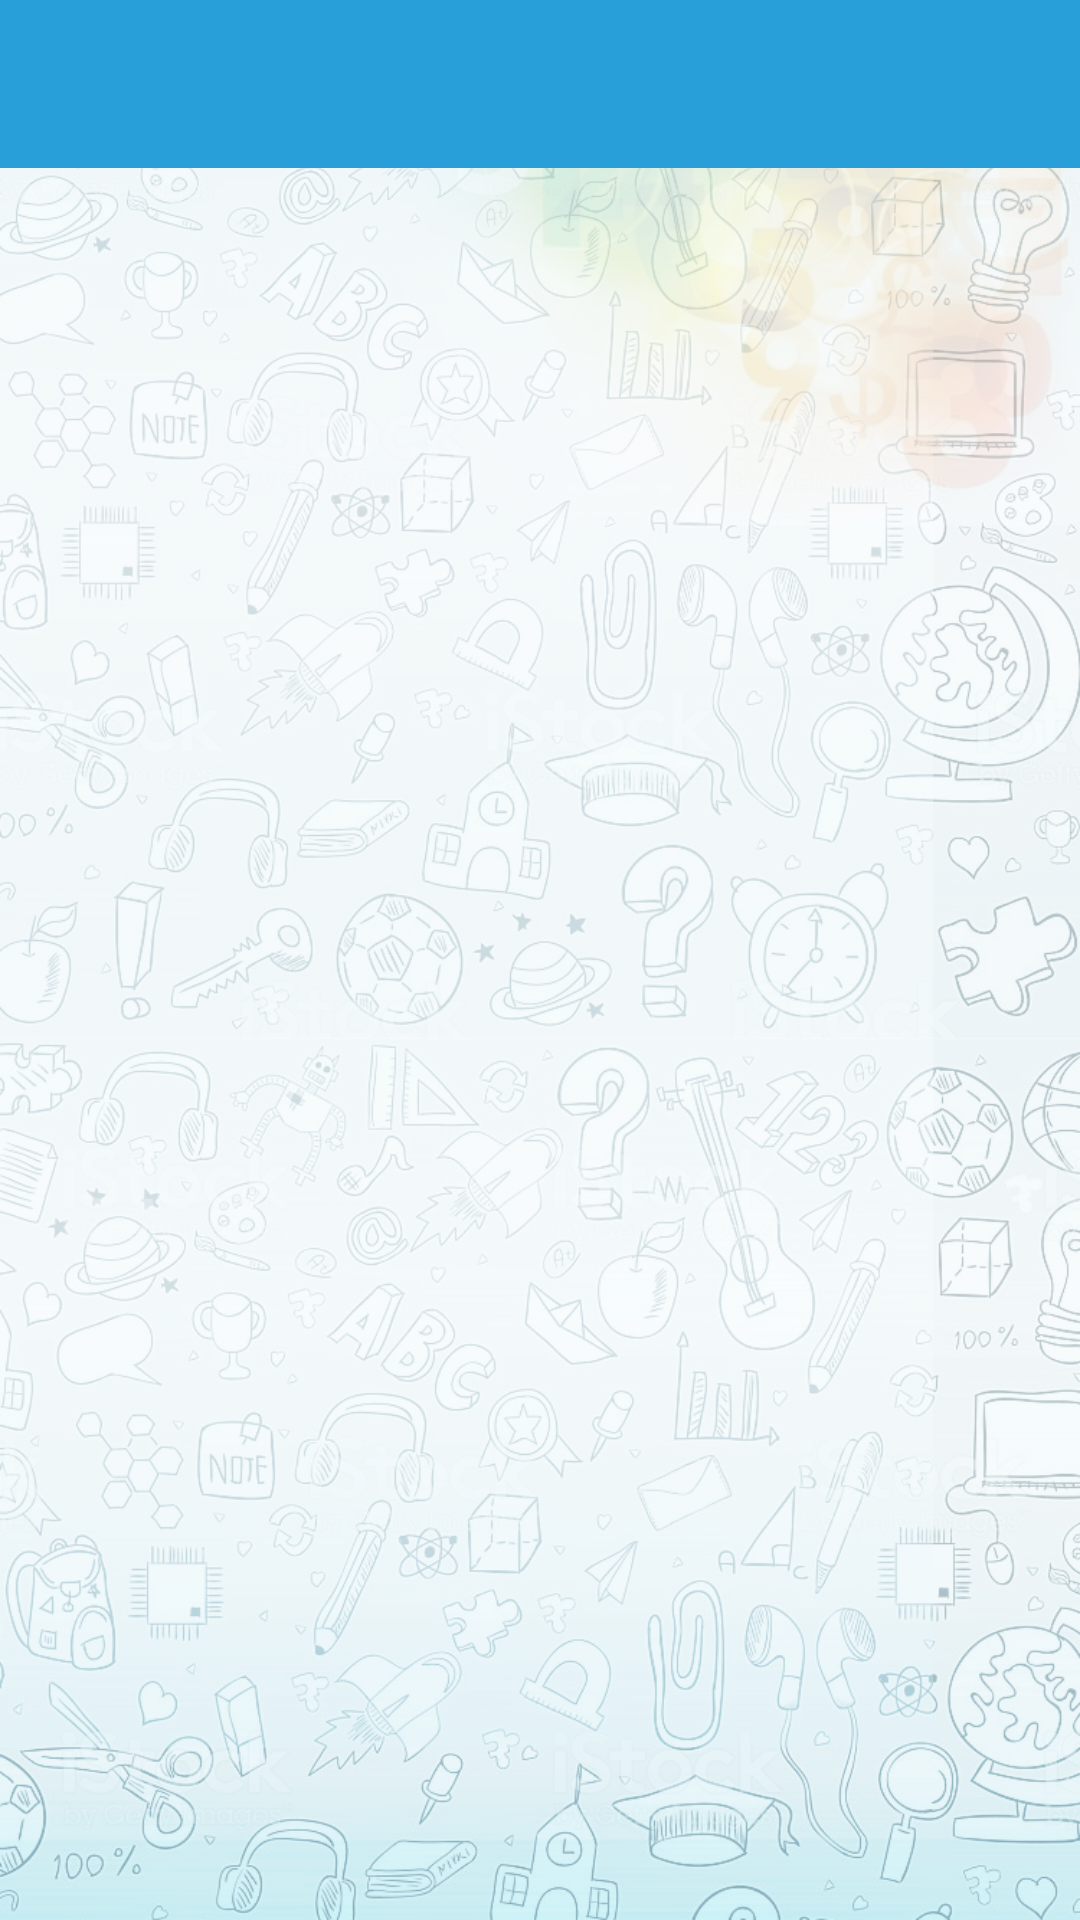

This screen was rendered from an Android layout file. Write that file and the resources it references.
<!-- AndroidManifest.xml: application theme MyTheme -->
<!-- res/layout/activity_select_student_list.xml -->
<?xml version="1.0" encoding="utf-8"?>
<RelativeLayout xmlns:android="http://schemas.android.com/apk/res/android"
    android:orientation="vertical"
    android:background="@drawable/ic_app_bg"
    android:layout_width="match_parent"
    android:layout_height="match_parent">

    <include
        android:id="@+id/header_ll"
        layout="@layout/header_toolbar"/>

    <android.support.v7.widget.RecyclerView
        android:id="@+id/recycle_view"
        android:background="@color/Transparent"
        android:layout_below="@+id/header_ll"
        android:layout_width="match_parent"
        android:layout_height="match_parent"/>

    <TextView
        android:id="@+id/no_item_tv"
        android:textSize="@dimen/text16"
        android:textColor="@color/black"
        android:padding="@dimen/dimen10"
        android:visibility="gone"
        android:text="@string/no_student"
        android:layout_centerInParent="true"
        android:layout_width="wrap_content"
        android:layout_height="wrap_content" />

    <include
        layout="@layout/progress_dialog_loader"/>

</RelativeLayout>
<!-- res/layout/header_toolbar.xml (included above) -->
<?xml version="1.0" encoding="utf-8"?>
<RelativeLayout
    xmlns:android="http://schemas.android.com/apk/res/android"
    xmlns:app="http://schemas.android.com/apk/res-auto"
    android:layout_width="match_parent"
    android:id="@+id/headerll"
    app:layout_collapseMode="pin"
    app:layout_scrollFlags="scroll|exitUntilCollapsed"
    android:layout_height="wrap_content">

    <android.support.v7.widget.Toolbar
        android:id="@+id/toolbar_default"
        android:layout_width="match_parent"
        app:theme="@style/Theme.AppCompat"
        android:layout_height="56dp"
        android:background="@color/colorPrimary"
        app:popupTheme="@style/ThemeOverlay.AppCompat.Light" />

</RelativeLayout>
<!-- res/layout/progress_dialog_loader.xml (included above) -->
<?xml version="1.0" encoding="utf-8"?>
<LinearLayout xmlns:android="http://schemas.android.com/apk/res/android"
    android:layout_width="match_parent"
    android:layout_height="match_parent"
    android:background="@android:color/transparent"
    android:gravity="center"
    android:orientation="vertical">


    <ProgressBar
        android:id="@+id/progressBar"
        android:layout_width="wrap_content"
        android:progressTint="@color/colorPrimary"
        android:progressTintMode="src_atop"
        android:visibility="gone"
        android:layout_height="wrap_content"
        android:layout_gravity="center"

       />

    <View
        android:layout_width="50dp"
        android:layout_height="1dp"
        android:layout_marginTop="25dp"
        android:background="?colorPrimary"
        android:visibility="gone" />

    <TextView
        android:id="@+id/message_tv"
        android:layout_width="wrap_content"
        android:layout_height="wrap_content"
        android:layout_gravity="center_horizontal"
        android:padding="20dp"
        android:visibility="gone" />
</LinearLayout>
<!-- resources referenced by this layout -->
<resources>
  <color name="Transparent">#00000000</color>
  <color name="black">#000</color>
  <color name="colorPrimary">#289Fd9</color>
  <dimen name="dimen10">10dp</dimen>
  <dimen name="text16">16sp</dimen>
  <!-- drawable ic_app_bg: png bitmap (drawable-xhdpi, 932801 bytes) -->
  <string name="no_student">No student in your class</string>
  <style name="MyTheme" parent="AppTheme">
          <item name="colorPrimary">@color/colorPrimary</item>
          <item name="colorPrimaryDark">@color/colorPrimaryDark</item>
          <item name="colorControlNormal">@color/colorPrimary</item>
  
          <item name="windowActionBar">false</item>
          <item name="windowNoTitle">true</item>
          <item name="android:windowDisablePreview">true</item>
  
      </style>
  <style name="AppTheme" parent="Theme.AppCompat.Light.DarkActionBar">
          
          <item name="colorPrimary">@color/colorPrimary</item>
          <item name="colorPrimaryDark">@color/colorPrimaryDark</item>
          <item name="colorAccent">@color/colorAccent</item>
      </style>
  <color name="colorPrimaryDark">#0890B0</color>
  <color name="colorAccent">#0890B0</color>
</resources>
